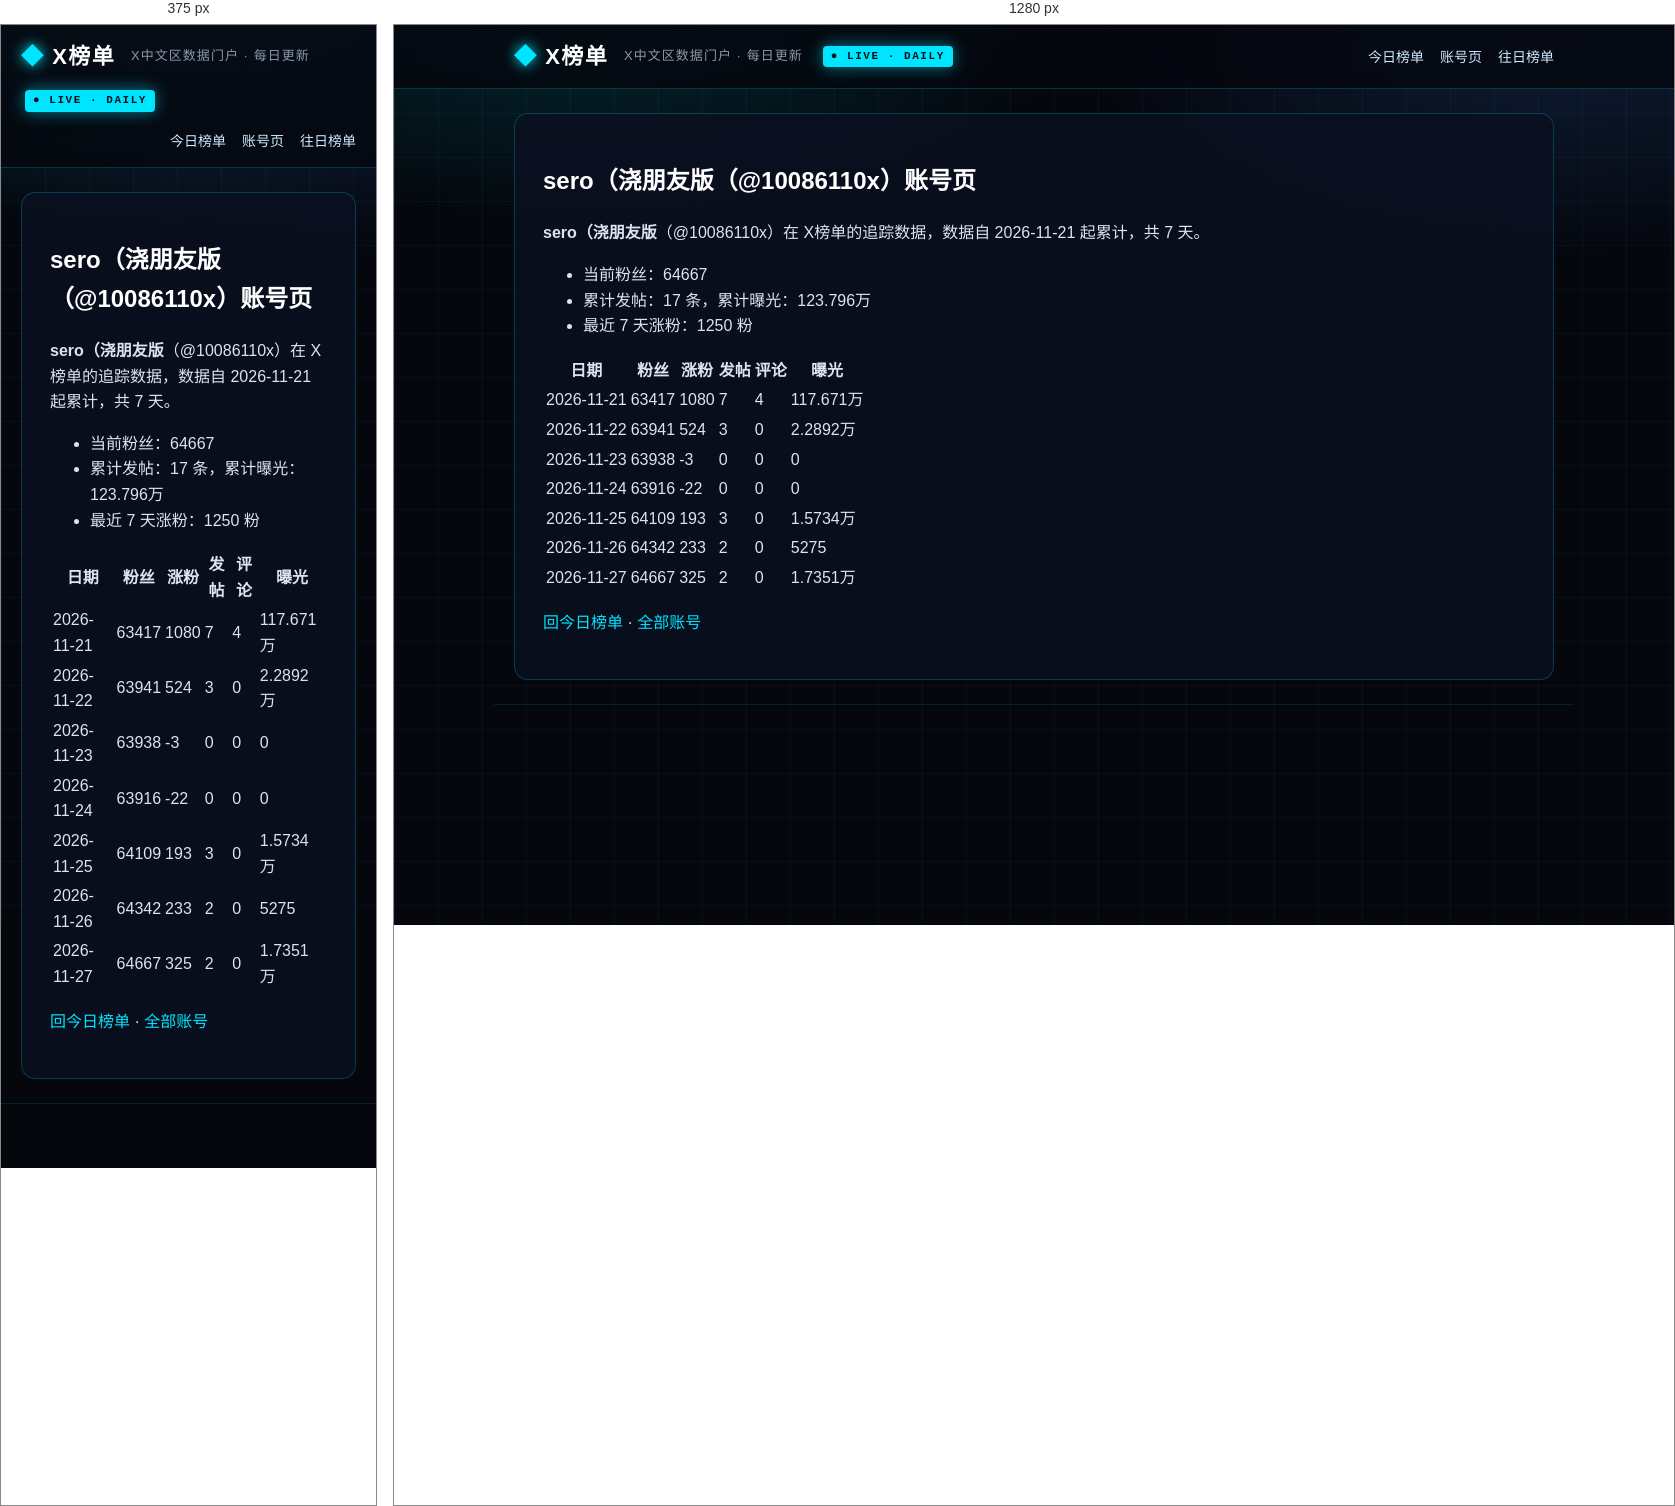
Rendered at 375 px and 1280 px, left to right.

<!-- file: index.html -->
<!DOCTYPE html>
<html lang="zh-CN">
<head>
<meta charset="utf-8">
<meta name="viewport" content="width=device-width, initial-scale=1">



<title>sero（浇朋友版（@10086110x）账号页 · X榜单 · X中文区数据门户</title>
<meta name="description" content="每日更新的 X 中文区发帖、评论、涨粉、曝光榜单">
<link rel="canonical" href="https://deepblock666.github.io/accounts/10086110x/index.html">
<meta property="og:type" content="website">
<meta property="og:title" content="sero（浇朋友版（@10086110x）账号页 · X榜单 · X中文区数据门户">
<meta property="og:description" content="每日更新的 X 中文区发帖、评论、涨粉、曝光榜单">
<meta property="og:url" content="https://deepblock666.github.io/accounts/10086110x/index.html">
<meta property="og:site_name" content="X榜单">
<meta name="twitter:card" content="summary">
<link rel="stylesheet" href="/css/style.css">
<meta name="generator" content="Hexo 8.1.2"></head>
<body>
<header class="top">
  <div class="wrap">
    <a class="logo" href="/">X榜单</a>
    <span class="tagline">X中文区数据门户 · 每日更新</span>
    <span class="live">● LIVE · DAILY</span>
    <nav><a href="/">今日榜单</a><a href="/accounts/">账号页</a><a href="/archives/">往日榜单</a></nav>
  </div>
</header>
<main class="wrap">
  <article class="post">
  <h1>sero（浇朋友版（@10086110x）账号页</h1>
  <div class="content"><p><strong>sero（浇朋友版</strong>（@10086110x）在 X榜单的追踪数据，数据自 2026-11-21 起累计，共 7 天。</p>
<ul>
<li>当前粉丝：64667</li>
<li>累计发帖：17 条，累计曝光：123.796万</li>
<li>最近 7 天涨粉：1250 粉</li>
</ul>
<table>
<thead>
<tr>
<th>日期</th>
<th>粉丝</th>
<th>涨粉</th>
<th>发帖</th>
<th>评论</th>
<th>曝光</th>
</tr>
</thead>
<tbody><tr>
<td>2026-11-21</td>
<td>63417</td>
<td>1080</td>
<td>7</td>
<td>4</td>
<td>117.671万</td>
</tr>
<tr>
<td>2026-11-22</td>
<td>63941</td>
<td>524</td>
<td>3</td>
<td>0</td>
<td>2.2892万</td>
</tr>
<tr>
<td>2026-11-23</td>
<td>63938</td>
<td>-3</td>
<td>0</td>
<td>0</td>
<td>0</td>
</tr>
<tr>
<td>2026-11-24</td>
<td>63916</td>
<td>-22</td>
<td>0</td>
<td>0</td>
<td>0</td>
</tr>
<tr>
<td>2026-11-25</td>
<td>64109</td>
<td>193</td>
<td>3</td>
<td>0</td>
<td>1.5734万</td>
</tr>
<tr>
<td>2026-11-26</td>
<td>64342</td>
<td>233</td>
<td>2</td>
<td>0</td>
<td>5275</td>
</tr>
<tr>
<td>2026-11-27</td>
<td>64667</td>
<td>325</td>
<td>2</td>
<td>0</td>
<td>1.7351万</td>
</tr>
</tbody></table>
<p><a href="/">回今日榜单</a> · <a href="/accounts/">全部账号</a></p>
</div>
</article>

</main>
<footer class="foot wrap">
</footer>
</body>
</html>


/* @media block from style.css */
@media(max-width:700px){.champions,.lists{grid-template-columns:1fr}.hero h1{font-size:22px}.stats strong{font-size:28px}}